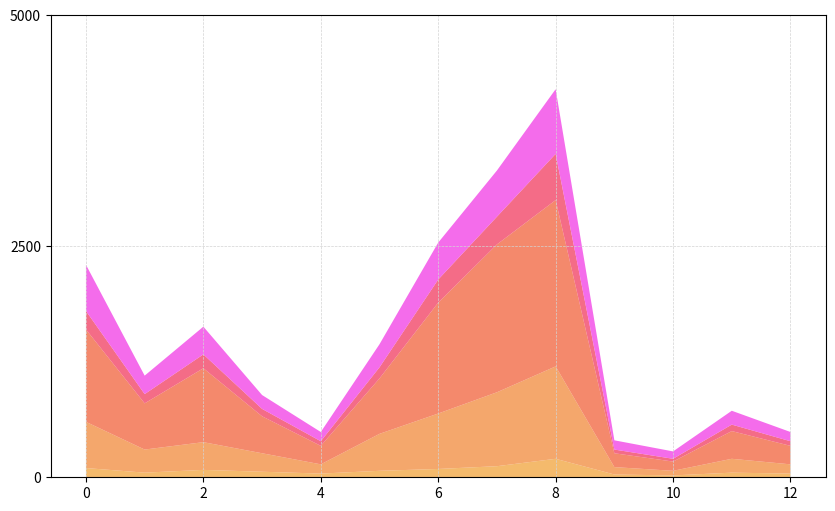

Here is the Python script that generated this plot: (Note: this script raises an exception after producing the figure.)

import matplotlib.pyplot as plt
import numpy as np
import pandas as pd

# Data
data = {"Category": ["Social Media", "E-learning", "Cloud Computing", "Online Gaming", "AI/ML", "Digital Marketing", "Mobile Apps", "E-commerce", "Streaming Services", "Cybersecurity", "Virtual Reality", "IoT", "Big Data"],
        "Application Downloads (Millions)": [100, 50, 80, 60, 40, 70, 90, 120, 200, 30, 20, 50, 40],
        "Number of Websites": [500, 250, 300, 200, 100, 400, 600, 800, 1000, 80, 50, 150, 100],
        "Internet Users (Millions)": [1000, 500, 800, 400, 200, 600, 1200, 1600, 1800, 150, 100, 300, 200],
        "E-commerce Revenue (Billions)": [200, 100, 150, 80, 50, 120, 250, 300, 500, 40, 30, 70, 50],
        "Data Usage (Petabytes)": [500, 200, 300, 150, 100, 250, 400, 500, 700, 100, 80, 150, 100]}

# Convert first column to string type
df = pd.DataFrame(data)
df.iloc[:, 0] = df.iloc[:, 0].astype(str)

# Calculate max total value
max_total_value = df.iloc[:, 1:].sum(axis=1).max()
# Ceil max total value up to the nearest multiple of 10, 100 or 1000
if max_total_value // 1000 > 0:
    max_total_value = int(max_total_value // 1000) * 1000 + 1000
elif max_total_value // 100 > 0:
    max_total_value = int(max_total_value // 100) * 100 + 100
else:
    max_total_value = int(max_total_value // 10) * 10 + 10

# Create figure and axes
fig, ax = plt.subplots(figsize=(10, 6))

# Set background grid lines
ax.grid(True, color='lightgrey', linestyle='--', linewidth=0.5)

# Plot data as area chart
ax.stackplot(df.index, df.iloc[:, 1:].values.T, labels=df.columns[1:], colors=["#F2A947", "#F29147", "#F26C47", "#F24769", "#F247E6", "#B347F2"], alpha=0.8)

# Set x and y axis ticks and ticklabels
if np.random.uniform(0, 1) < 0.7:
    ax.set_xticks(np.arange(len(df.index)))
    ax.set_xticklabels(df.iloc[:, 0], rotation=45, ha='right', rotation_mode='anchor')
    ax.set_xlim(0, len(df.index) - 1)
if np.random.uniform(0, 1) < 0.7:
    ax.set_yticks(np.linspace(0, max_total_value, np.random.choice([3, 5, 7, 9, 11]), dtype=np.int32))
    ax.set_yticklabels(np.linspace(0, max_total_value, np.random.choice([3, 5, 7, 9, 11]), dtype=np.int32))
    ax.set_ylim(0, max_total_value)

# Set legend
ax.legend(bbox_to_anchor=(1.05, 1), loc='upper left')

# Set title
ax.set_title("Technology and the Internet Statistics")

# Automatically resize the image
fig.tight_layout()

# Save image
fig.savefig("output/final/area_chart/png/20231228-140159_97.png", bbox_inches='tight')

# Clear current image state
plt.clf()
